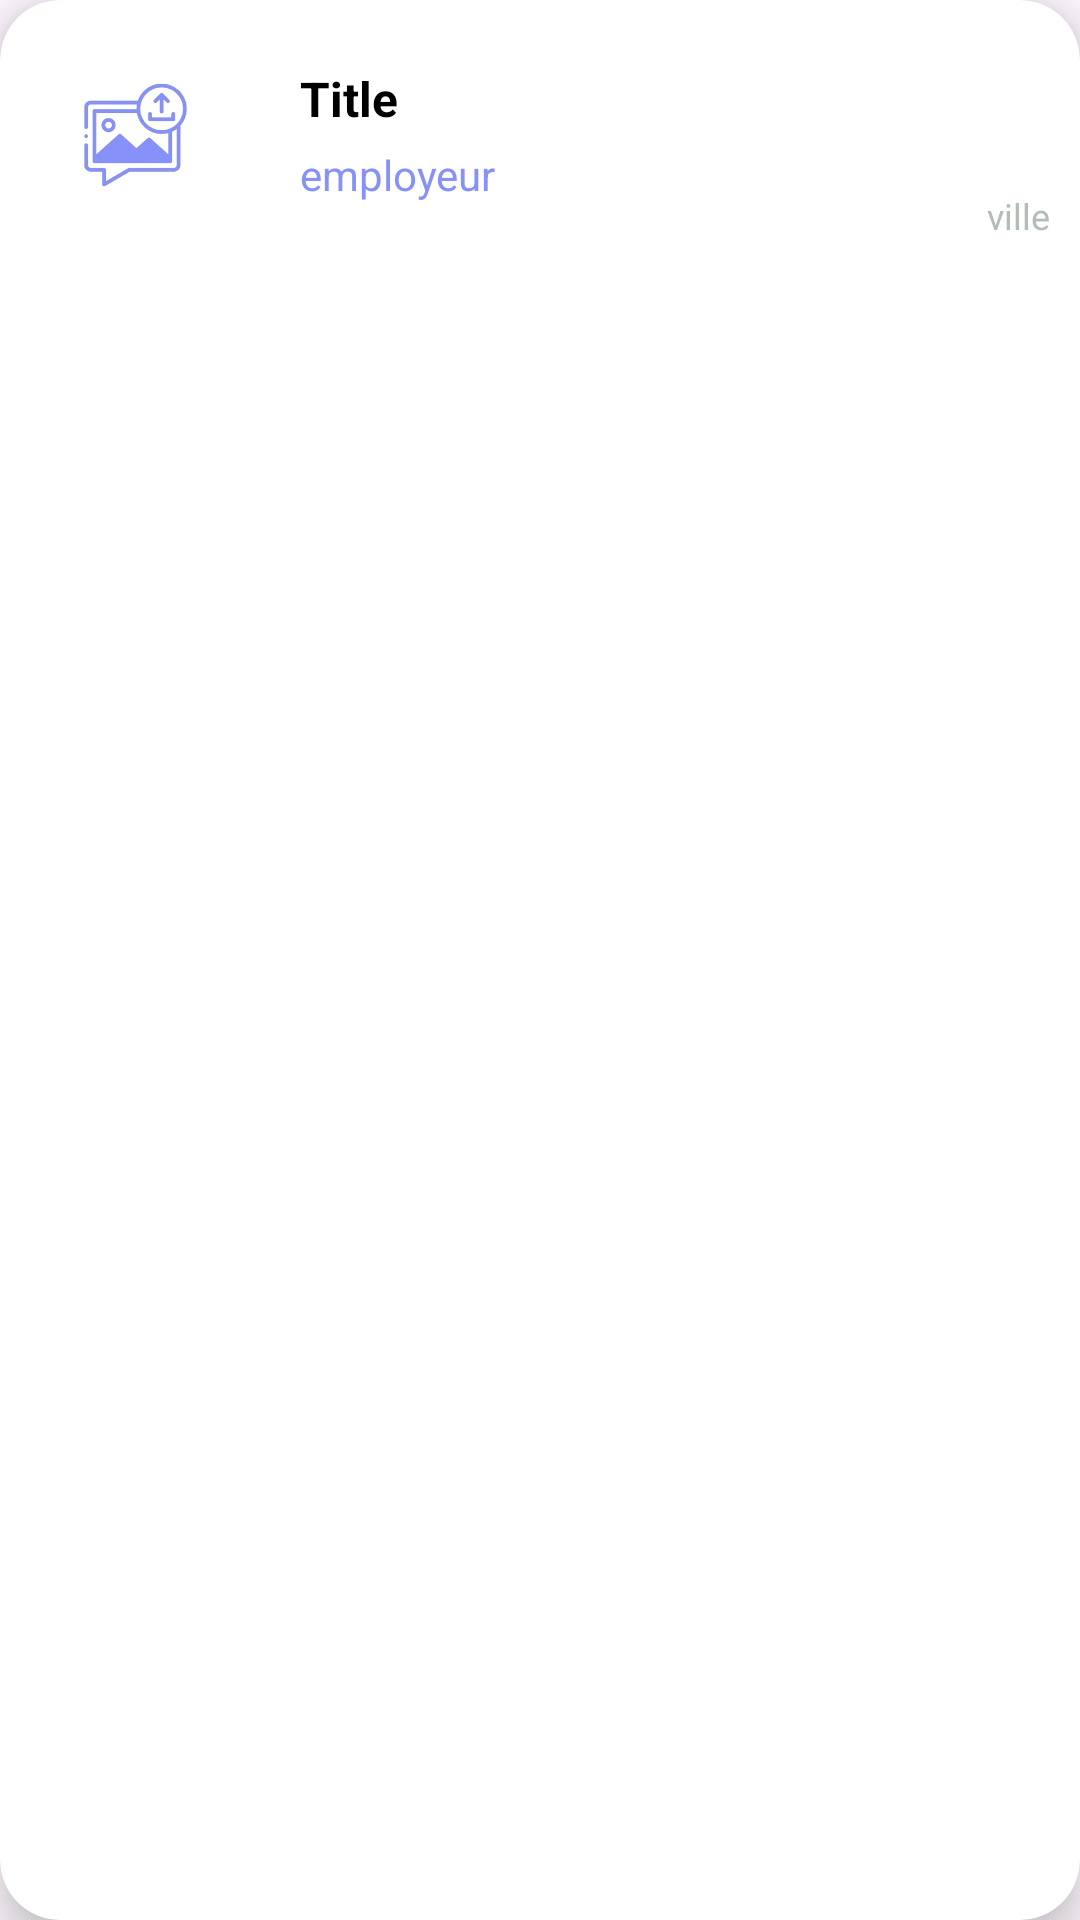

Layout XML and referenced resources for this Android screen:
<!-- AndroidManifest.xml: application theme Theme.EmploiInterim -->
<!-- res/layout/list_of_jobs_item.xml -->
<?xml version="1.0" encoding="utf-8"?>
<androidx.cardview.widget.CardView xmlns:android="http://schemas.android.com/apk/res/android"
    android:layout_width="match_parent"
    android:layout_height="wrap_content"
    xmlns:app="http://schemas.android.com/apk/res-auto"
    android:id="@+id/recCard"
    android:layout_marginStart="12dp"
    android:layout_marginEnd="12dp"
    android:layout_marginHorizontal="10dp"
    android:layout_marginVertical="10dp"
    app:cardCornerRadius="20dp"
    app:cardElevation="8dp">


    <LinearLayout
        android:layout_width="match_parent"
        android:layout_height="wrap_content"
        android:orientation="horizontal">

        <com.google.android.material.imageview.ShapeableImageView
            android:id="@+id/recImage"
            android:layout_width="70dp"
            android:layout_height="70dp"
            android:layout_marginStart="10dp"
            android:layout_marginTop="10dp"
            android:layout_marginBottom="10dp"
            android:scaleType="centerCrop"
            android:src="@drawable/uploadimg"
            app:shapeAppearanceOverlay="@style/roundedImageViewRounded" />

        <LinearLayout
            android:layout_width="wrap_content"
            android:layout_height="match_parent"
            android:gravity="center_vertical"
            android:orientation="vertical">

            <TextView
                android:id="@+id/recJobTitle"
                android:layout_width="wrap_content"
                android:layout_height="wrap_content"
                android:layout_marginStart="20dp"
                android:text="Title"
                android:textColor="@color/black"
                android:textSize="16sp"
                android:textStyle="bold" />

            <TextView
                android:id="@+id/recEmpTitle"
                android:layout_width="wrap_content"
                android:layout_height="wrap_content"
                android:layout_marginStart="20dp"
                android:layout_marginTop="5dp"
                android:text="employeur"
                android:textColor="@color/lavender"
                android:textSize="14sp" />
        </LinearLayout>
        <RelativeLayout
            android:layout_width="match_parent"
            android:layout_height="match_parent"
            android:gravity="end|bottom">

            <TextView
                android:id="@+id/recVille"
                android:layout_width="wrap_content"
                android:layout_height="wrap_content"
                android:layout_marginEnd="10dp"
                android:layout_marginBottom="10dp"
                android:text="ville"
                android:drawableStart="@drawable/gps"
                android:textColor="@color/Ash_grey"
                android:textSize="12sp" />
        </RelativeLayout>

    </LinearLayout>
</androidx.cardview.widget.CardView>
<!-- resources referenced by this layout -->
<resources>
  <color name="Ash_grey">#B2BEB5</color>
  <color name="black">#FF000000</color>
  <color name="lavender">#8692f7</color>
  <!-- drawable uploadimg: png bitmap (drawable, 38425 bytes) -->
  <style name="roundedImageViewRounded">
          <item name="cornerFamily">rounded</item>
          <item name="cornerSize">50%</item>
      </style>
  <style name="Theme.EmploiInterim" parent="Base.Theme.EmploiInterim" />
  <style name="Base.Theme.EmploiInterim" parent="Theme.Material3.DayNight.NoActionBar">
          
          
      </style>
</resources>
